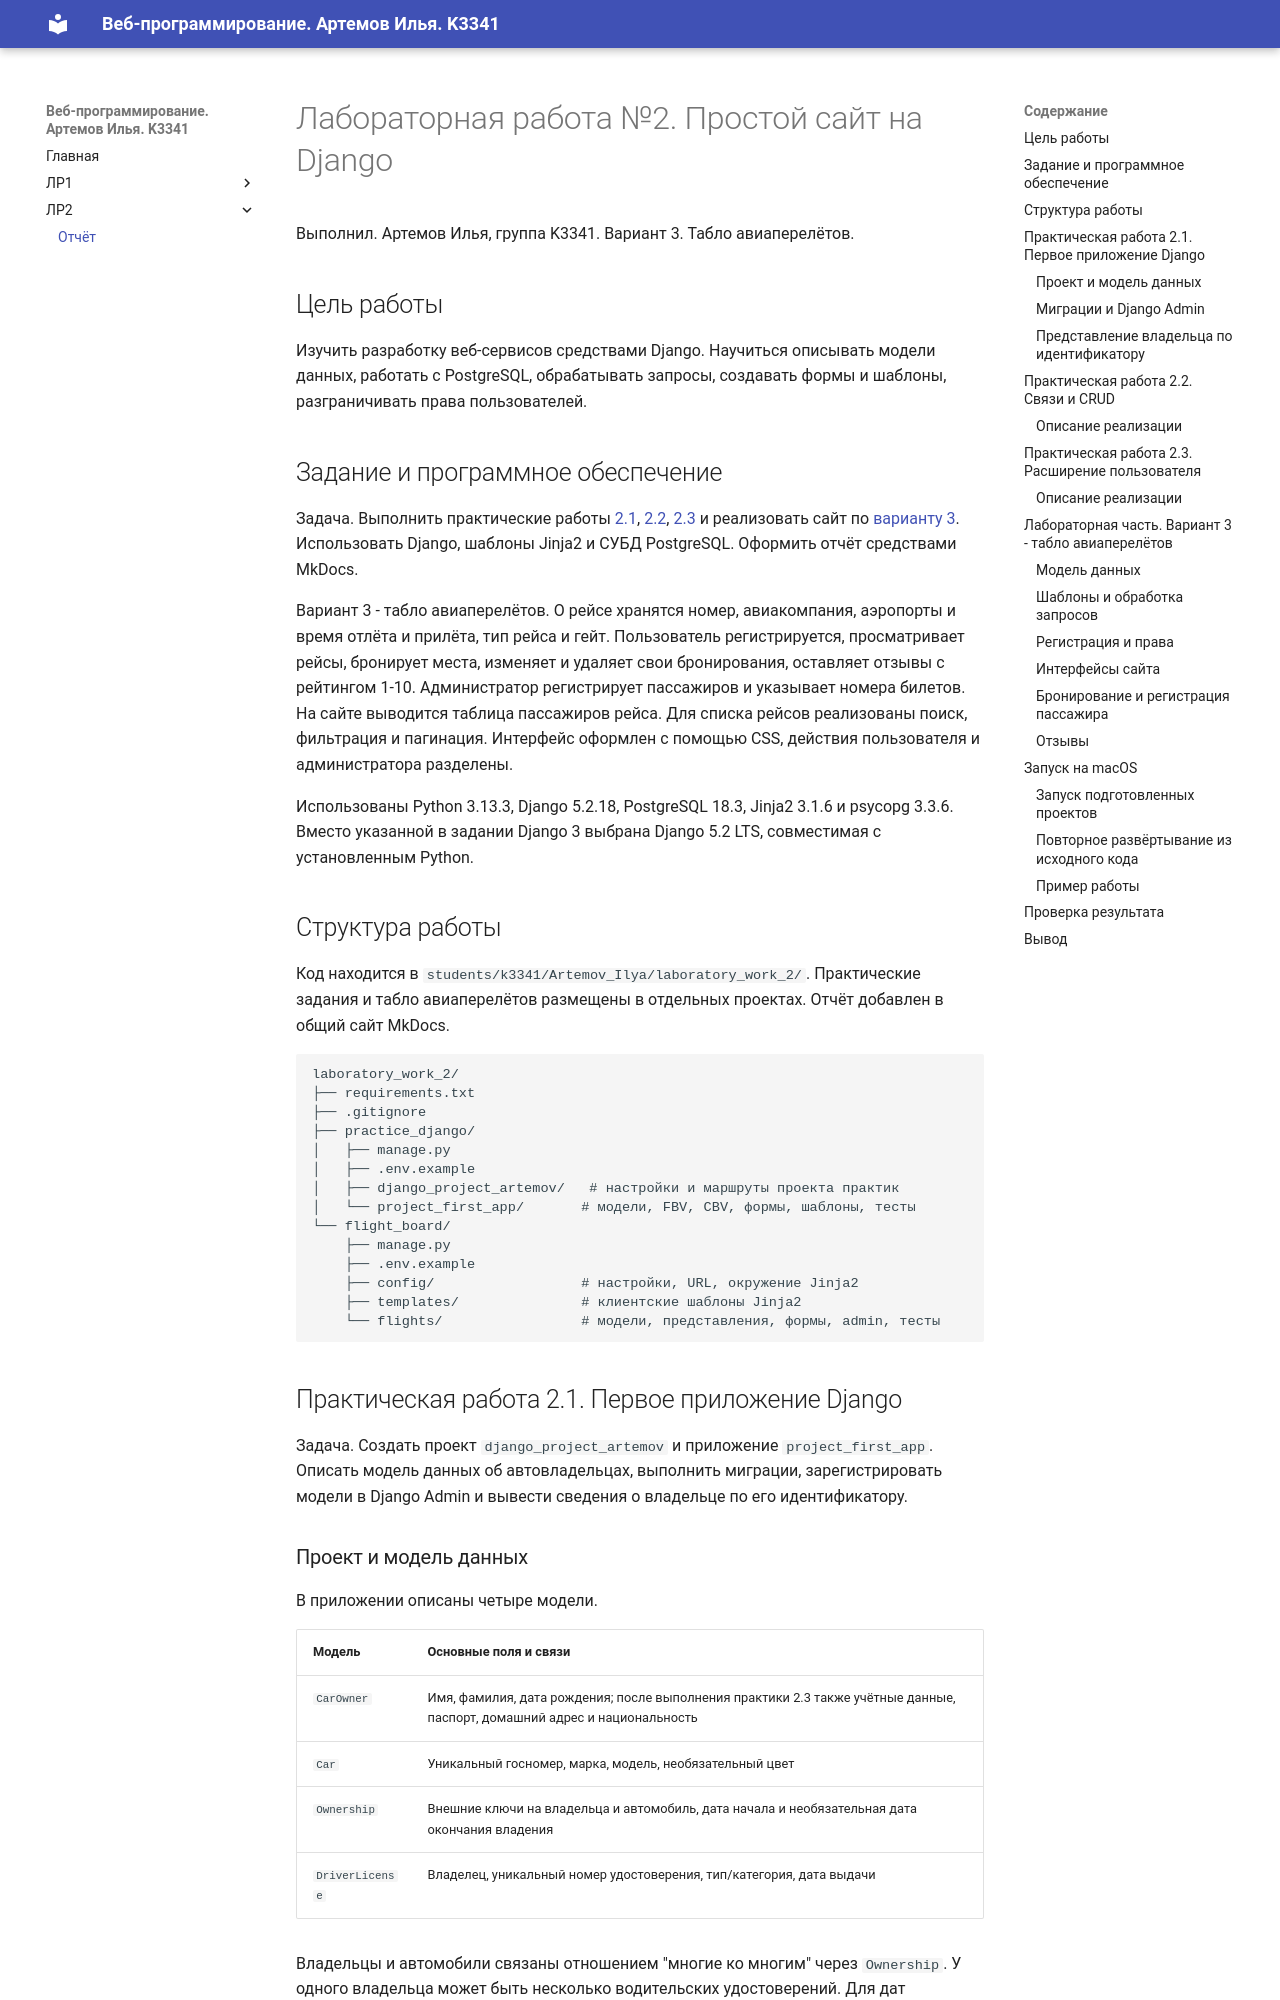

repository: Tart1lya/ITMO_ICT_WebDevelopment_2026-2027 · page: lr2/report/index.html · generator: mkdocs

# Лабораторная работа №2. Простой сайт на Django

Выполнил. Артемов Илья, группа K3341. Вариант 3. Табло авиаперелётов.

## Цель работы

Изучить разработку веб-сервисов средствами Django. Научиться описывать модели данных, работать с PostgreSQL, обрабатывать запросы, создавать формы и шаблоны, разграничивать права пользователей.

## Задание и программное обеспечение

Задача. Выполнить практические работы [2.1](https://rendex85.github.io/ITMO_ICT_WebDevelopment_Docs/lab2/practice1/), [2.2](https://rendex85.github.io/ITMO_ICT_WebDevelopment_Docs/lab2/practice2/), [2.3](https://rendex85.github.io/ITMO_ICT_WebDevelopment_Docs/lab2/practice3/) и реализовать сайт по [варианту 3](https://rendex85.github.io/ITMO_ICT_WebDevelopment_Docs/lab2/assignment/). Использовать Django, шаблоны Jinja2 и СУБД PostgreSQL. Оформить отчёт средствами MkDocs.

Вариант 3 - табло авиаперелётов. О рейсе хранятся номер, авиакомпания, аэропорты и время отлёта и прилёта, тип рейса и гейт. Пользователь регистрируется, просматривает рейсы, бронирует места, изменяет и удаляет свои бронирования, оставляет отзывы с рейтингом 1-10. Администратор регистрирует пассажиров и указывает номера билетов. На сайте выводится таблица пассажиров рейса. Для списка рейсов реализованы поиск, фильтрация и пагинация. Интерфейс оформлен с помощью CSS, действия пользователя и администратора разделены.

Использованы Python 3.13.3, Django 5.2.18, PostgreSQL 18.3, Jinja2 3.1.6 и psycopg 3.3.6. Вместо указанной в задании Django 3 выбрана Django 5.2 LTS, совместимая с установленным Python.

## Структура работы

Код находится в `students/k3341/Artemov_Ilya/laboratory_work_2/`. Практические задания и табло авиаперелётов размещены в отдельных проектах. Отчёт добавлен в общий сайт MkDocs.

```text
laboratory_work_2/
├── requirements.txt
├── .gitignore
├── practice_django/
│   ├── manage.py
│   ├── .env.example
│   ├── django_project_artemov/   # настройки и маршруты проекта практик
│   └── project_first_app/       # модели, FBV, CBV, формы, шаблоны, тесты
└── flight_board/
    ├── manage.py
    ├── .env.example
    ├── config/                  # настройки, URL, окружение Jinja2
    ├── templates/               # клиентские шаблоны Jinja2
    └── flights/                 # модели, представления, формы, admin, тесты
```

## Практическая работа 2.1. Первое приложение Django

Задача. Создать проект `django_project_artemov` и приложение `project_first_app`. Описать модель данных об автовладельцах, выполнить миграции, зарегистрировать модели в Django Admin и вывести сведения о владельце по его идентификатору.
